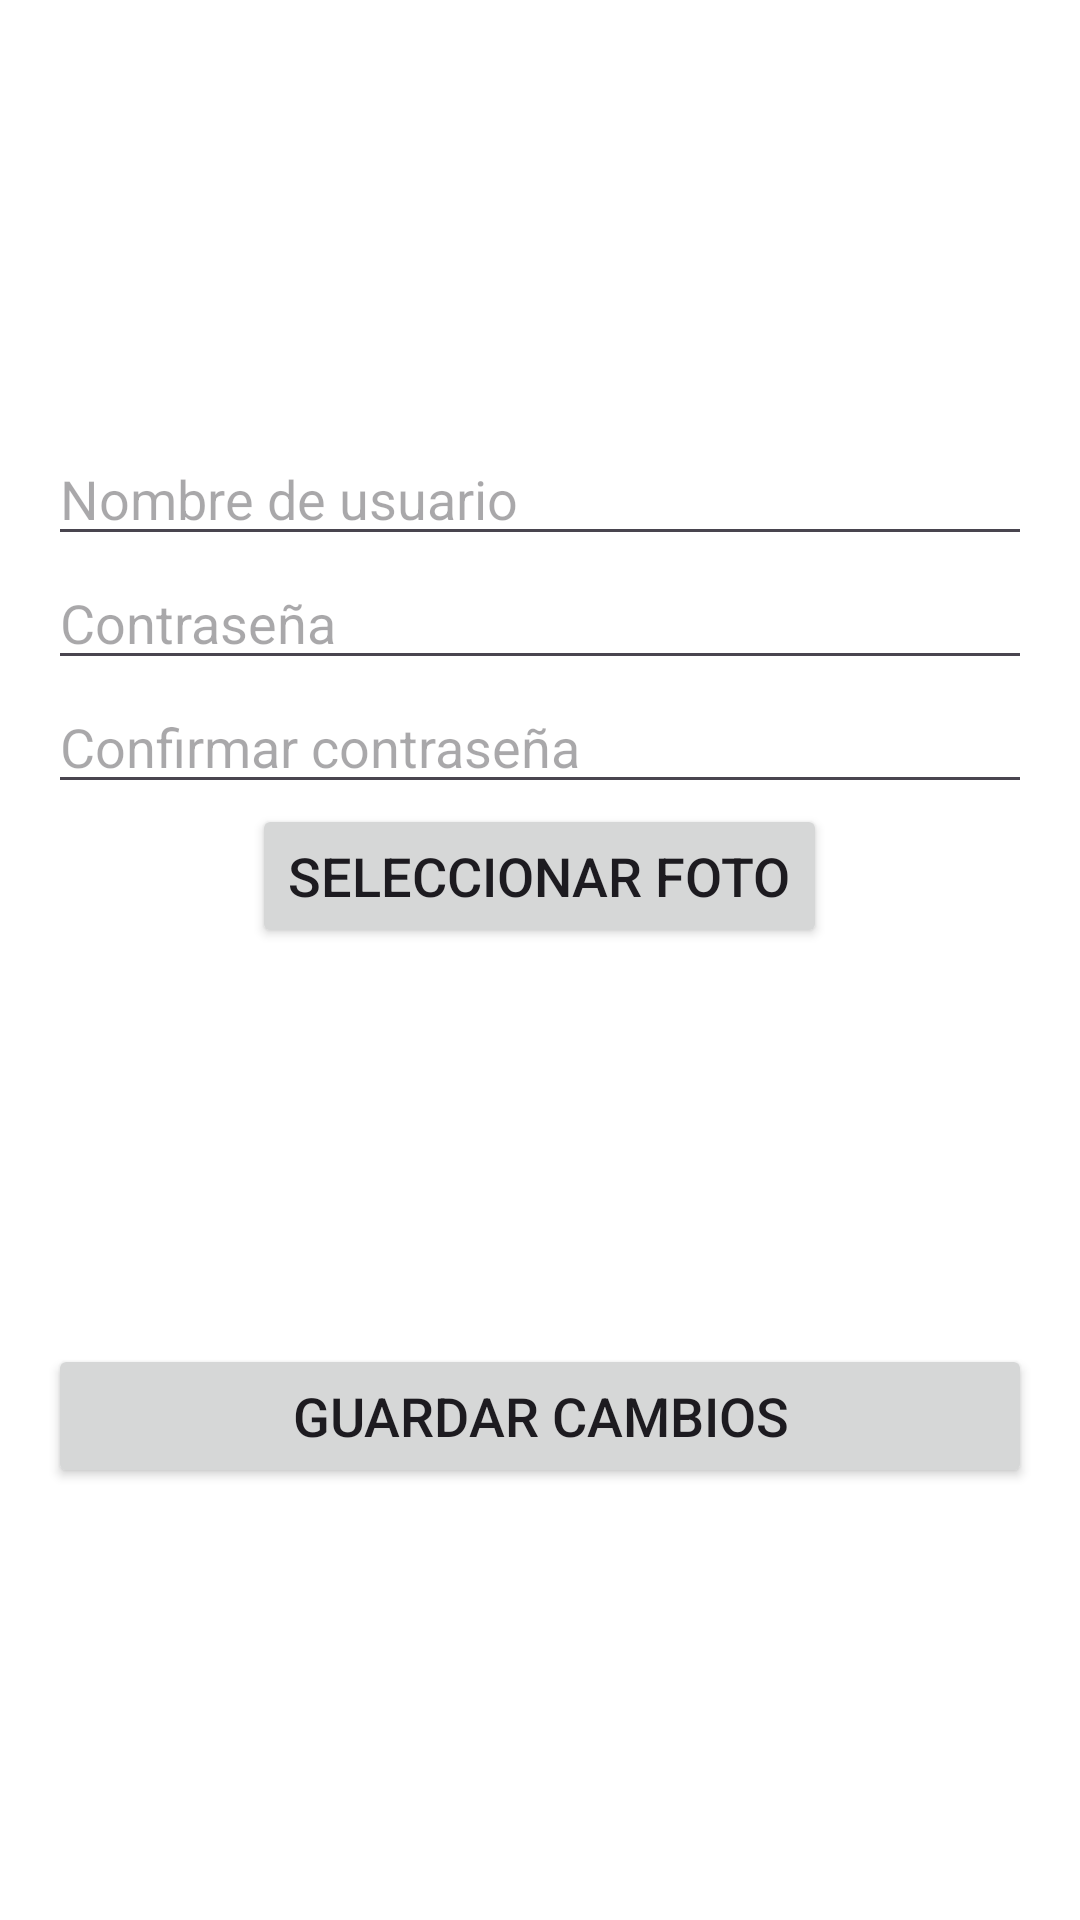

Produce the Android XML layout that renders to this screen, including the resource entries it uses.
<!-- AndroidManifest.xml: application theme Theme.Pasapalabras -->
<!-- res/layout/activity_opciones.xml -->
<?xml version="1.0" encoding="utf-8"?>
<LinearLayout xmlns:android="http://schemas.android.com/apk/res/android"
    android:layout_width="match_parent"
    android:layout_height="match_parent"
    android:orientation="vertical"
    android:id="@+id/main"
    android:padding="16dp"
    android:gravity="center">

    <EditText
        android:id="@+id/nombreUsuario"
        android:layout_width="match_parent"
        android:layout_height="wrap_content"
        android:hint="Nombre de usuario"
        android:textSize="18sp" />

    <EditText
        android:id="@+id/password"
        android:layout_width="match_parent"
        android:layout_height="wrap_content"
        android:hint="Contraseña"
        android:textSize="18sp"
        android:inputType="textPassword" />

    <EditText
        android:id="@+id/confirmPassword"
        android:layout_width="match_parent"
        android:layout_height="wrap_content"
        android:hint="Confirmar contraseña"
        android:textSize="18sp"
        android:inputType="textPassword" />

    <Button
        android:id="@+id/select_image_button"
        android:layout_width="wrap_content"
        android:layout_height="wrap_content"
        android:text="Seleccionar Foto"
        android:textSize="18sp" />

    <ImageView
        android:id="@+id/profile_image"
        android:layout_width="100dp"
        android:layout_height="100dp"
        android:layout_marginTop="16dp" />

    <Button
        android:id="@+id/save_button"
        android:layout_width="match_parent"
        android:layout_height="wrap_content"
        android:text="Guardar Cambios"
        android:textSize="18sp"
        android:layout_marginTop="16dp" />

</LinearLayout>
<!-- resources referenced by this layout -->
<resources>
  <color name="md_theme_primary">#365E9D</color>
  <color name="md_theme_onPrimary">#FFFFFF</color>
  <color name="md_theme_primaryContainer">#82A8EC</color>
  <color name="md_theme_onPrimaryContainer">#001C40</color>
  <color name="md_theme_secondary">#515F79</color>
  <color name="md_theme_onSecondary">#FFFFFF</color>
  <color name="md_theme_secondaryContainer">#D9E4FF</color>
  <color name="md_theme_onSecondaryContainer">#3C4962</color>
  <color name="md_theme_tertiary">#814A87</color>
  <color name="md_theme_onTertiary">#FFFFFF</color>
  <color name="md_theme_tertiaryContainer">#D091D4</color>
  <color name="md_theme_onTertiaryContainer">#36013F</color>
  <color name="md_theme_error">#BA1A1A</color>
  <color name="md_theme_onError">#FFFFFF</color>
  <color name="md_theme_errorContainer">#FFDAD6</color>
  <color name="md_theme_onErrorContainer">#410002</color>
  <color name="md_theme_background">#F9F9FF</color>
  <color name="md_theme_onBackground">#1A1C20</color>
  <color name="md_theme_surface">#F9F9FF</color>
  <color name="md_theme_onSurface">#1A1C20</color>
  <color name="md_theme_surfaceVariant">#DFE2EE</color>
  <color name="md_theme_onSurfaceVariant">#434750</color>
  <color name="md_theme_outline">#737781</color>
  <color name="md_theme_outlineVariant">#C3C6D2</color>
  <color name="md_theme_inverseSurface">#2F3035</color>
  <color name="md_theme_inverseOnSurface">#F1F0F6</color>
  <color name="md_theme_inversePrimary">#AAC7FF</color>
  <color name="md_theme_primaryFixed">#D6E3FF</color>
  <color name="md_theme_onPrimaryFixed">#001B3E</color>
  <color name="md_theme_primaryFixedDim">#AAC7FF</color>
  <color name="md_theme_onPrimaryFixedVariant">#194683</color>
  <color name="md_theme_secondaryFixed">#D6E3FF</color>
  <color name="md_theme_onSecondaryFixed">#0D1C32</color>
  <color name="md_theme_secondaryFixedDim">#B9C7E5</color>
  <color name="md_theme_onSecondaryFixedVariant">#3A4760</color>
  <color name="md_theme_tertiaryFixed">#FFD6FE</color>
  <color name="md_theme_onTertiaryFixed">#35013E</color>
  <color name="md_theme_tertiaryFixedDim">#F2B0F5</color>
  <color name="md_theme_onTertiaryFixedVariant">#67326D</color>
  <color name="md_theme_surfaceDim">#DAD9DF</color>
  <color name="md_theme_surfaceBright">#F9F9FF</color>
  <color name="md_theme_surfaceContainerLowest">#FFFFFF</color>
  <color name="md_theme_surfaceContainerLow">#F3F3F9</color>
  <color name="md_theme_surfaceContainer">#EEEDF3</color>
  <color name="md_theme_surfaceContainerHigh">#E8E7ED</color>
  <color name="md_theme_surfaceContainerHighest">#E2E2E8</color>
</resources>
